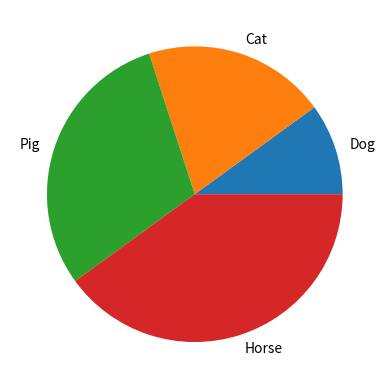

Reproduce this figure in Python.
#Cirkel diagram
import matplotlib.pyplot as plt  # Import the pyplot module from matplotlib
import numpy as np  # Import the NumPy library
name = ['Dog', 'Cat', 'Pig', 'Horse']
number = [10, 20, 30, 40]
plt.pie(number, labels=name)
plt.show()
